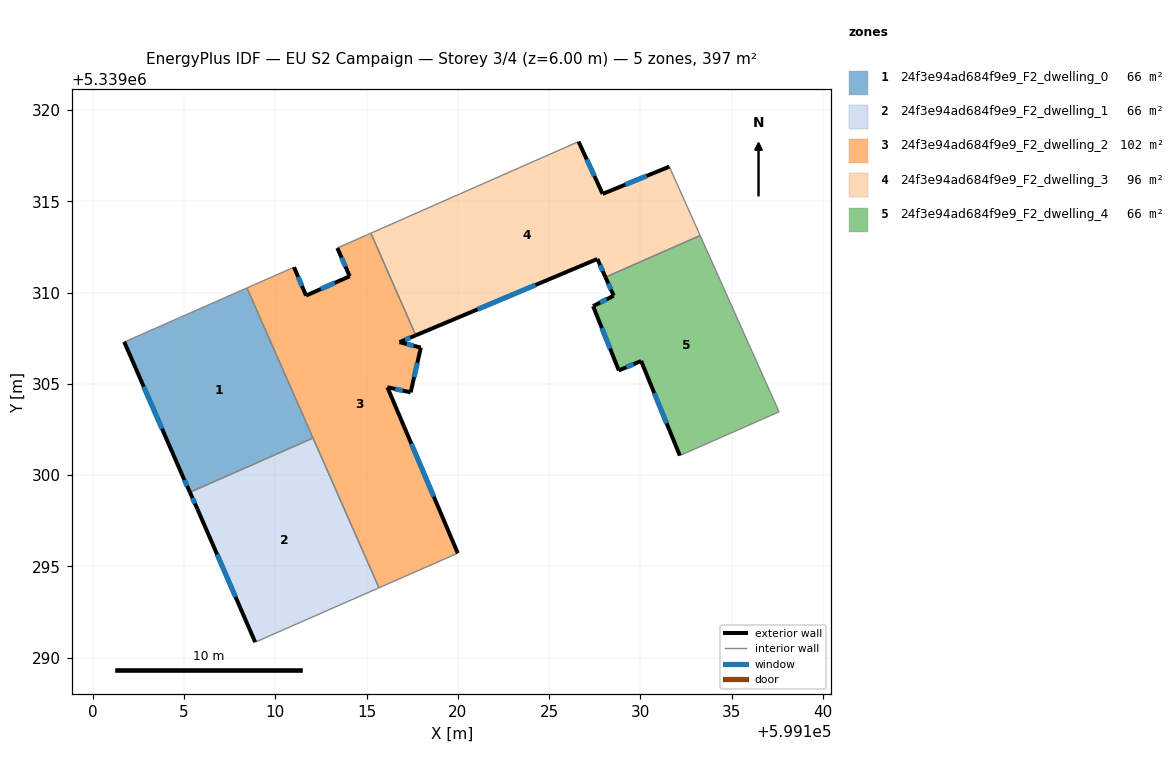
=== STOREY PLAN SPEC (per zone: floor XY polygon, exterior-wall plan segments, windows/doors) ===
zone 1: 24f3e94ad684f9e9_F2_dwelling_0  (66.2 m²)
  floor: (599108.44, 5339310.26) (599112.06, 5339302.03) (599105.31, 5339299.06) (599104.86, 5339300.09) (599101.71, 5339307.30) (599101.82, 5339307.34)
  exterior wall: (599104.86, 5339300.09) – (599105.31, 5339299.06)  [1.1 m]
    window: (599105.01, 5339299.74) – (599105.16, 5339299.41)  [0.3 m²]
  exterior wall: (599101.71, 5339307.30) – (599104.86, 5339300.09)  [7.9 m]
    window: (599102.78, 5339304.85) – (599103.79, 5339302.54)  [2.4 m²]
  interior walls: 4
zone 2: 24f3e94ad684f9e9_F2_dwelling_1  (66.2 m²)
  floor: (599112.06, 5339302.03) (599115.67, 5339293.83) (599108.99, 5339290.89) (599108.89, 5339290.85) (599105.73, 5339298.13) (599105.31, 5339299.06)
  exterior wall: (599105.73, 5339298.13) – (599108.89, 5339290.85)  [7.9 m]
    window: (599106.81, 5339295.65) – (599107.82, 5339293.33)  [2.4 m²]
  exterior wall: (599105.31, 5339299.06) – (599105.73, 5339298.13)  [1.0 m]
    window: (599105.46, 5339298.74) – (599105.59, 5339298.45)  [0.3 m²]
  interior walls: 4
zone 3: 24f3e94ad684f9e9_F2_dwelling_2  (102.5 m²)
  floor: (599115.23, 5339313.25) (599117.69, 5339307.66) (599116.80, 5339307.29) (599117.97, 5339306.99) (599117.41, 5339304.54) (599116.13, 5339304.81) (599119.99, 5339295.72) (599115.67, 5339293.83) (599108.44, 5339310.26) (599111.02, 5339311.39) (599111.68, 5339309.84) (599114.07, 5339310.90) (599113.39, 5339312.45)
  exterior wall: (599111.68, 5339309.84) – (599111.02, 5339311.39)  [1.7 m]
    window: (599111.45, 5339310.37) – (599111.24, 5339310.86)  [0.5 m²]
  exterior wall: (599114.07, 5339310.90) – (599111.68, 5339309.84)  [2.6 m]
    window: (599113.26, 5339310.54) – (599112.49, 5339310.20)  [0.8 m²]
  exterior wall: (599113.39, 5339312.45) – (599114.07, 5339310.90)  [1.7 m]
    window: (599113.62, 5339311.92) – (599113.84, 5339311.42)  [0.5 m²]
  exterior wall: (599116.80, 5339307.29) – (599117.69, 5339307.66)  [1.0 m]
    window: (599117.10, 5339307.41) – (599117.39, 5339307.53)  [0.3 m²]
  exterior wall: (599117.97, 5339306.99) – (599116.80, 5339307.29)  [1.2 m]
    window: (599117.57, 5339307.09) – (599117.20, 5339307.18)  [0.4 m²]
  exterior wall: (599117.41, 5339304.54) – (599117.97, 5339306.99)  [2.5 m]
    window: (599117.60, 5339305.37) – (599117.78, 5339306.15)  [0.8 m²]
  exterior wall: (599116.13, 5339304.81) – (599117.41, 5339304.54)  [1.3 m]
    window: (599116.57, 5339304.72) – (599116.98, 5339304.63)  [0.4 m²]
  exterior wall: (599119.99, 5339295.72) – (599116.13, 5339304.81)  [9.9 m]
    window: (599118.68, 5339298.82) – (599117.45, 5339301.72)  [3.0 m²]
  interior walls: 6
zone 4: 24f3e94ad684f9e9_F2_dwelling_3  (96.0 m²)
  floor: (599131.58, 5339316.90) (599133.27, 5339313.13) (599128.08, 5339310.84) (599127.64, 5339311.84) (599117.69, 5339307.66) (599115.23, 5339313.25) (599115.37, 5339313.32) (599126.61, 5339318.27) (599127.93, 5339315.41)
  exterior wall: (599127.93, 5339315.41) – (599126.61, 5339318.27)  [3.2 m]
    window: (599127.48, 5339316.38) – (599127.06, 5339317.30)  [1.0 m²]
  exterior wall: (599131.58, 5339316.90) – (599127.93, 5339315.41)  [3.9 m]
    window: (599130.34, 5339316.39) – (599129.17, 5339315.92)  [1.2 m²]
  exterior wall: (599127.64, 5339311.84) – (599128.08, 5339310.84)  [1.1 m]
    window: (599127.79, 5339311.50) – (599127.93, 5339311.18)  [0.3 m²]
  exterior wall: (599117.69, 5339307.66) – (599127.64, 5339311.84)  [10.8 m]
    window: (599121.08, 5339309.08) – (599124.26, 5339310.42)  [3.3 m²]
  interior walls: 5
zone 5: 24f3e94ad684f9e9_F2_dwelling_4  (66.2 m²)
  floor: (599133.27, 5339313.13) (599137.59, 5339303.47) (599132.16, 5339301.07) (599130.04, 5339306.26) (599128.82, 5339305.73) (599127.41, 5339309.26) (599128.54, 5339309.83) (599128.08, 5339310.84)
  exterior wall: (599127.41, 5339309.26) – (599128.82, 5339305.73)  [3.8 m]
    window: (599127.89, 5339308.06) – (599128.34, 5339306.93)  [1.2 m²]
  exterior wall: (599128.54, 5339309.83) – (599127.41, 5339309.26)  [1.3 m]
    window: (599128.15, 5339309.64) – (599127.79, 5339309.45)  [0.4 m²]
  exterior wall: (599128.08, 5339310.84) – (599128.54, 5339309.83)  [1.1 m]
    window: (599128.24, 5339310.50) – (599128.38, 5339310.17)  [0.3 m²]
  exterior wall: (599130.04, 5339306.26) – (599132.16, 5339301.07)  [5.6 m]
    window: (599130.76, 5339304.49) – (599131.44, 5339302.84)  [1.7 m²]
  exterior wall: (599128.82, 5339305.73) – (599130.04, 5339306.26)  [1.3 m]
    window: (599129.23, 5339305.91) – (599129.62, 5339306.08)  [0.4 m²]
  interior walls: 3

=== DERIVED (storey summary) ===
Building: EU S2 Campaign
Storey: 3 of 4  (floor level z = 6.00 m)
Storey gross floor area: 397.0 m²
Zones on this storey: 5
  - 24f3e94ad684f9e9_F2_dwelling_0: floor 66.2 m²; exterior wall 9.0 m (27.0 m²); 2 window(s) 2.8 m²; WWR 10.2%
  - 24f3e94ad684f9e9_F2_dwelling_1: floor 66.2 m²; exterior wall 9.0 m (26.9 m²); 2 window(s) 2.7 m²; WWR 10.2%
  - 24f3e94ad684f9e9_F2_dwelling_2: floor 102.5 m²; exterior wall 21.9 m (65.6 m²); 8 window(s) 6.7 m²; WWR 10.2%
  - 24f3e94ad684f9e9_F2_dwelling_3: floor 96.0 m²; exterior wall 19.0 m (57.0 m²); 4 window(s) 5.8 m²; WWR 10.2%
  - 24f3e94ad684f9e9_F2_dwelling_4: floor 66.2 m²; exterior wall 13.1 m (39.3 m²); 5 window(s) 4.0 m²; WWR 10.2%
Zone adjacency (shared interzone walls):
  - 24f3e94ad684f9e9_F2_dwelling_0 ↔ 24f3e94ad684f9e9_F2_dwelling_1
  - 24f3e94ad684f9e9_F2_dwelling_0 ↔ 24f3e94ad684f9e9_F2_dwelling_2
  - 24f3e94ad684f9e9_F2_dwelling_1 ↔ 24f3e94ad684f9e9_F2_dwelling_2
  - 24f3e94ad684f9e9_F2_dwelling_2 ↔ 24f3e94ad684f9e9_F2_dwelling_3
  - 24f3e94ad684f9e9_F2_dwelling_3 ↔ 24f3e94ad684f9e9_F2_dwelling_4